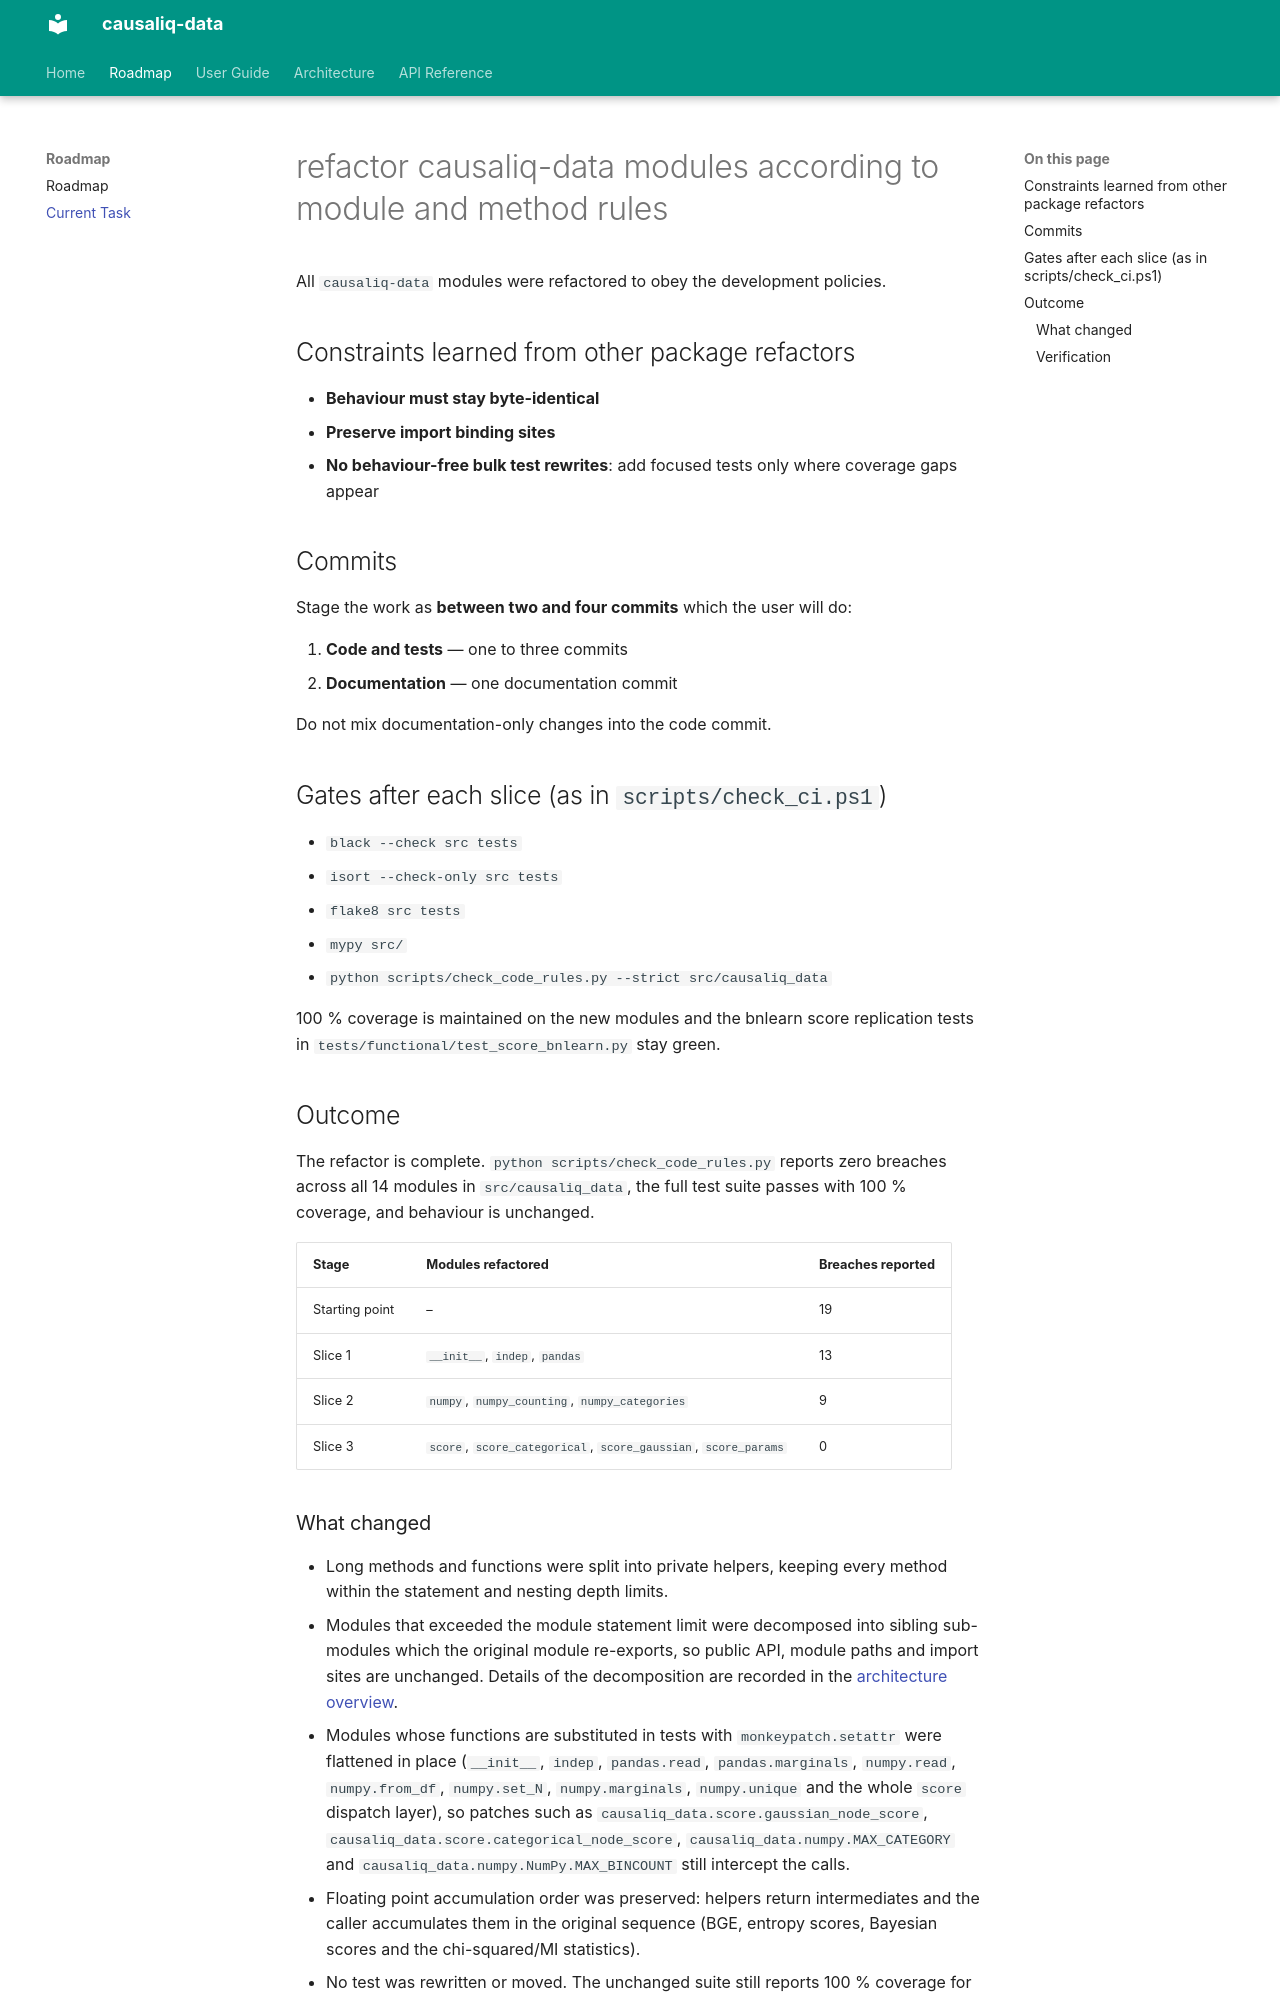

repository: causaliq/causaliq-data · page: current_task/index.html · generator: mkdocs

# refactor causaliq-data modules according to module and method rules

All `causaliq-data` modules were refactored to obey the development policies.

## Constraints learned from other package refactors

- **Behaviour must stay byte-identical**
- **Preserve import binding sites**
- **No behaviour-free bulk test rewrites**: add focused tests
  only where coverage gaps appear

## Commits

Stage the work as **between two and four commits** which the user will do:

1. **Code and tests** — one to three commits
2. **Documentation** — one documentation commit

Do not mix documentation-only changes into the code commit.

## Gates after each slice (as in `scripts/check_ci.ps1`)

- `black --check src tests`
- `isort --check-only src tests`
- `flake8 src tests`
- `mypy src/`
- `python scripts/check_code_rules.py --strict src/causaliq_data`

100 % coverage is maintained on the new modules and the bnlearn score
replication tests in `tests/functional/test_score_bnlearn.py` stay green.

## Outcome

The refactor is complete. `python scripts/check_code_rules.py` reports zero
breaches across all 14 modules in `src/causaliq_data`, the full test suite
passes with 100 % coverage, and behaviour is unchanged.

| Stage | Modules refactored | Breaches reported |
| --- | --- | --- |
| Starting point | – | 19 |
| Slice 1 | `__init__`, `indep`, `pandas` | 13 |
| Slice 2 | `numpy`, `numpy_counting`, `numpy_categories` | 9 |
| Slice 3 | `score`, `score_categorical`, `score_gaussian`, `score_params` | 0 |
